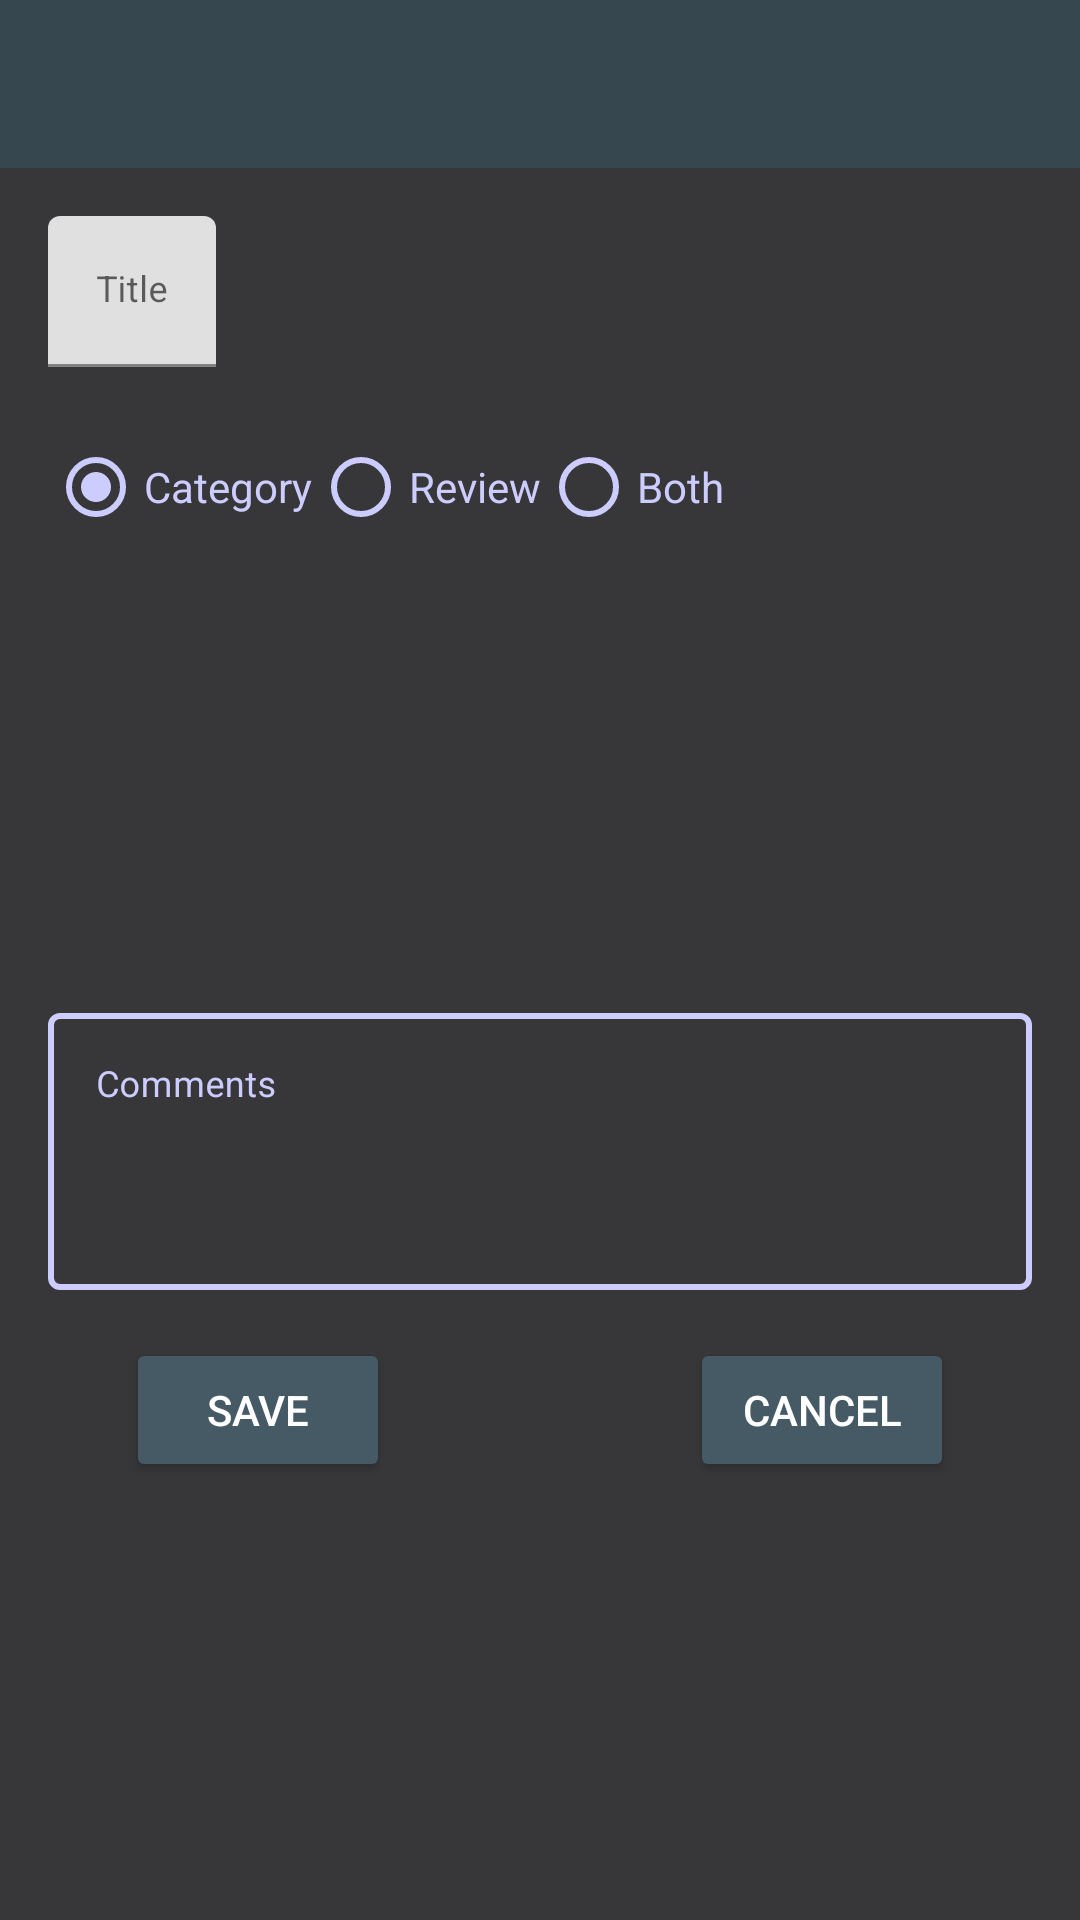

Write the Android layout XML for this screen, with the resource values it uses.
<!-- AndroidManifest.xml: application theme AppTheme -->
<!-- res/layout/activity_edit_category.xml -->
<?xml version="1.0" encoding="utf-8"?>
<LinearLayout xmlns:android="http://schemas.android.com/apk/res/android"
    xmlns:tools="http://schemas.android.com/tools"
    xmlns:app="http://schemas.android.com/apk/res-auto"
    tools:context="templeofmaat.judgment.EditCategoryActivity"
    android:layout_width="match_parent"
    android:layout_height="match_parent"
    android:background="@color/background"
    android:orientation="vertical" >
    <include
        android:id="@+id/toolbar"
        layout="@layout/toolbar" />
    <com.google.android.material.textfield.TextInputLayout
        android:theme="@style/TextInputLayoutTitle"
        android:layout_width="match_parent"
        android:layout_height="wrap_content"
        android:layout_marginHorizontal="@dimen/activity_horizontal_margin"
        android:layout_marginVertical="@dimen/activity_vertical_margin">
        <com.google.android.material.textfield.TextInputEditText
            android:id="@+id/_name"
            style="@style/EditText"
            android:inputType="textCapWords"
            android:maxLength="75"
            android:hint="@string/review_name"
            android:layout_width="wrap_content"
            android:layout_height="wrap_content" />
    </com.google.android.material.textfield.TextInputLayout>
    <RadioGroup
        android:id="@+id/radio_group_category_review_type"
        android:layout_width="match_parent"
        android:layout_height="wrap_content"
        android:layout_marginHorizontal="@dimen/activity_horizontal_margin"
        android:layout_marginBottom="@dimen/activity_vertical_margin"
        android:orientation="horizontal"
        android:checkedButton="@id/radio_category" >
        <RadioButton android:id="@+id/radio_category"
            android:layout_width="wrap_content"
            android:layout_height="wrap_content"
            android:buttonTint="@color/periwinkle"
            android:textColor="@color/periwinkle"
            android:text="@string/category"
            android:onClick="onRadioButtonClicked" />
        <RadioButton android:id="@+id/radio_review"
            android:layout_width="wrap_content"
            android:layout_height="wrap_content"
            android:buttonTint="@color/periwinkle"
            android:textColor="@color/periwinkle"
            android:text="@string/review"
            android:onClick="onRadioButtonClicked" />
        <RadioButton android:id="@+id/radio_category_review"
            android:layout_width="wrap_content"
            android:layout_height="wrap_content"
            android:buttonTint="@color/periwinkle"
            android:textColor="@color/periwinkle"
            android:text="@string/category_and_review"
            android:onClick="onRadioButtonClicked" />
    </RadioGroup>
    <Spinner
        android:id="@+id/selectTypeSpinner"
        android:theme="@style/CategorySpinner"
        android:layout_width="150dp"
        android:layout_height="30dp"
        android:layout_gravity="start"
        android:background="@drawable/spinner_selector"
        android:layout_marginHorizontal="@dimen/activity_horizontal_margin"
        android:layout_marginBottom="100dp"
        android:visibility="invisible"/>
    <RatingBar
        android:id="@+id/rating_bar"
        android:theme="@style/RatingBar"
        android:numStars="5"
        android:layout_width="wrap_content"
        android:layout_height="wrap_content"
        android:layout_marginHorizontal="@dimen/activity_horizontal_margin"
        android:visibility="gone" />
    <com.google.android.material.textfield.TextInputLayout
        android:id="@+id/text_input_layout_comments"
        style="@style/TextInputLayout"
        android:layout_width="match_parent"
        android:layout_height="wrap_content"
        android:layout_marginHorizontal="@dimen/activity_horizontal_margin"
        android:layout_marginBottom="@dimen/activity_vertical_margin">
        <com.google.android.material.textfield.TextInputEditText
            android:id="@+id/review"
            style="@style/EditText"
            android:hint="@string/review_comments"
            android:layout_width="match_parent"
            android:layout_height="wrap_content"
            android:layout_weight="1"
            android:inputType="textCapSentences|textMultiLine"
            android:maxLength="2000"
            android:gravity="top|start"
            android:minLines="4"
            android:maxLines="8" />
    </com.google.android.material.textfield.TextInputLayout>
    <LinearLayout
        android:layout_width="wrap_content"
        android:layout_height="wrap_content"
        android:layout_gravity="center"
        android:orientation="horizontal">
        <Button
            android:id="@+id/saveButton"
            android:theme="@style/DarkButton"
            android:layout_width="wrap_content"
            android:layout_height="wrap_content"
            android:layout_gravity="center"
            android:text="@string/save" />
        <Space
            android:layout_width="100dp"
            android:layout_height="10dp" />
        <Button
            android:id="@+id/cancelButton"
            android:theme="@style/DarkButton"
            android:layout_width="wrap_content"
            android:layout_height="wrap_content"
            android:layout_gravity="center"
            android:text="@string/edit_category_cancel" />
    </LinearLayout>
</LinearLayout>
<!-- res/layout/toolbar.xml (included above) -->
<?xml version="1.0" encoding="utf-8"?>
<androidx.appcompat.widget.Toolbar
    xmlns:android="http://schemas.android.com/apk/res/android"
    xmlns:app="http://schemas.android.com/apk/res-auto"
    android:layout_width="match_parent"
    android:layout_height="?attr/actionBarSize"
    android:background="@color/colorPrimary"
    android:minHeight="?attr/actionBarSize"
    app:theme="@style/Toolbar"
    app:popupTheme="@style/ThemeOverlay.AppCompat.Light">
</androidx.appcompat.widget.Toolbar>
<!-- resources referenced by this layout -->
<resources>
  <color name="background">@color/tuna</color>
  <color name="colorPrimary">@color/blue_grey_800</color>
  <color name="periwinkle">#CCCCFF</color>
  <dimen name="activity_horizontal_margin">16dp</dimen>
  <dimen name="activity_vertical_margin">16dp</dimen>
  <string name="category">Category</string>
  <string name="category_and_review">Both</string>
  <string name="edit_category_cancel">Cancel</string>
  <string name="review">Review</string>
  <string name="review_comments">Comments</string>
  <string name="review_name">Title</string>
  <string name="save">Save</string>
  <style name="CategorySpinner" parent="ThemeOverlay.MaterialComponents.Light">
          <item name="android:textColor">@color/text_default</item>
          <item name="android:textSize">12sp</item>
          <item name="android:background">@drawable/spinner_selector</item>
      </style>
  <style name="DarkButton" parent="ThemeOverlay.MaterialComponents.Dark">
          <item name="colorAccent">@color/black</item>
          <item name="android:textColor">@android:color/white</item>
          <item name="android:backgroundTint">@color/blue_grey_700</item>
      </style>
  <style name="EditText" parent="ThemeOverlay.MaterialComponents.TextInputEditText">
          <item name="android:textColor">@drawable/edit_text_selector</item>
          <item name="android:textSize">12sp</item>
          <item name="android:maxEms">20</item>
          <item name="android:minEms">10</item>
      </style>
  <style name="RatingBar" parent="ThemeOverlay.MaterialComponents.Light">
          <item name="android:progressTint">@color/holo_blue_dark</item>
          <item name="android:progressBackgroundTint">@color/periwinkle</item>
          <item name="android:secondaryProgressTint">@color/white</item>
      </style>
  <style name="Toolbar" parent="ThemeOverlay.MaterialComponents.Light">
          <item name="colorControlNormal">@color/white</item>
          <item name="android:textColorPrimary">@android:color/white</item>
          <item name="android:textColorSecondary">@android:color/white</item>
          <item name="actionMenuTextColor">@android:color/white</item>
          <item name="android:textColorHint">@color/periwinkle</item>
      </style>
  <style name="AppTheme" parent="Theme.MaterialComponents.Light.NoActionBar">
          <item name="colorPrimary">@color/colorPrimary</item>
          <item name="colorPrimaryDark">@color/colorPrimaryDark</item>
          <item name="colorAccent">@color/colorAccent</item>
      </style>
  <color name="tuna">#37373A</color>
  <color name="blue_grey_800">#37474F</color>
  <color name="blue_grey_700">#455A64</color>
  <color name="text_default">@color/white</color>
  <color name="black">#a9a9a9</color>
  <!-- drawable edit_text_selector (drawable) -->
  <selector xmlns:android="http://schemas.android.com/apk/res/android">
      <item android:state_enabled="false" android:color="@color/periwinkle"/>
      <item android:color="@color/text_default"/>
  </selector>
  <color name="holo_blue_dark">@android:color/holo_blue_dark</color>
  <color name="white">#fbffffff</color>
  <style name="TextInputLayoutHint">
          <item name="android:textColor">@color/periwinkle</item>
          <item name="android:textSize">12sp</item>
      </style>
  <color name="text_input_hint">@color/periwinkle</color>
  <color name="colorPrimaryDark">@android:color/background_dark</color>
  <color name="colorAccent">@color/white</color>
</resources>
